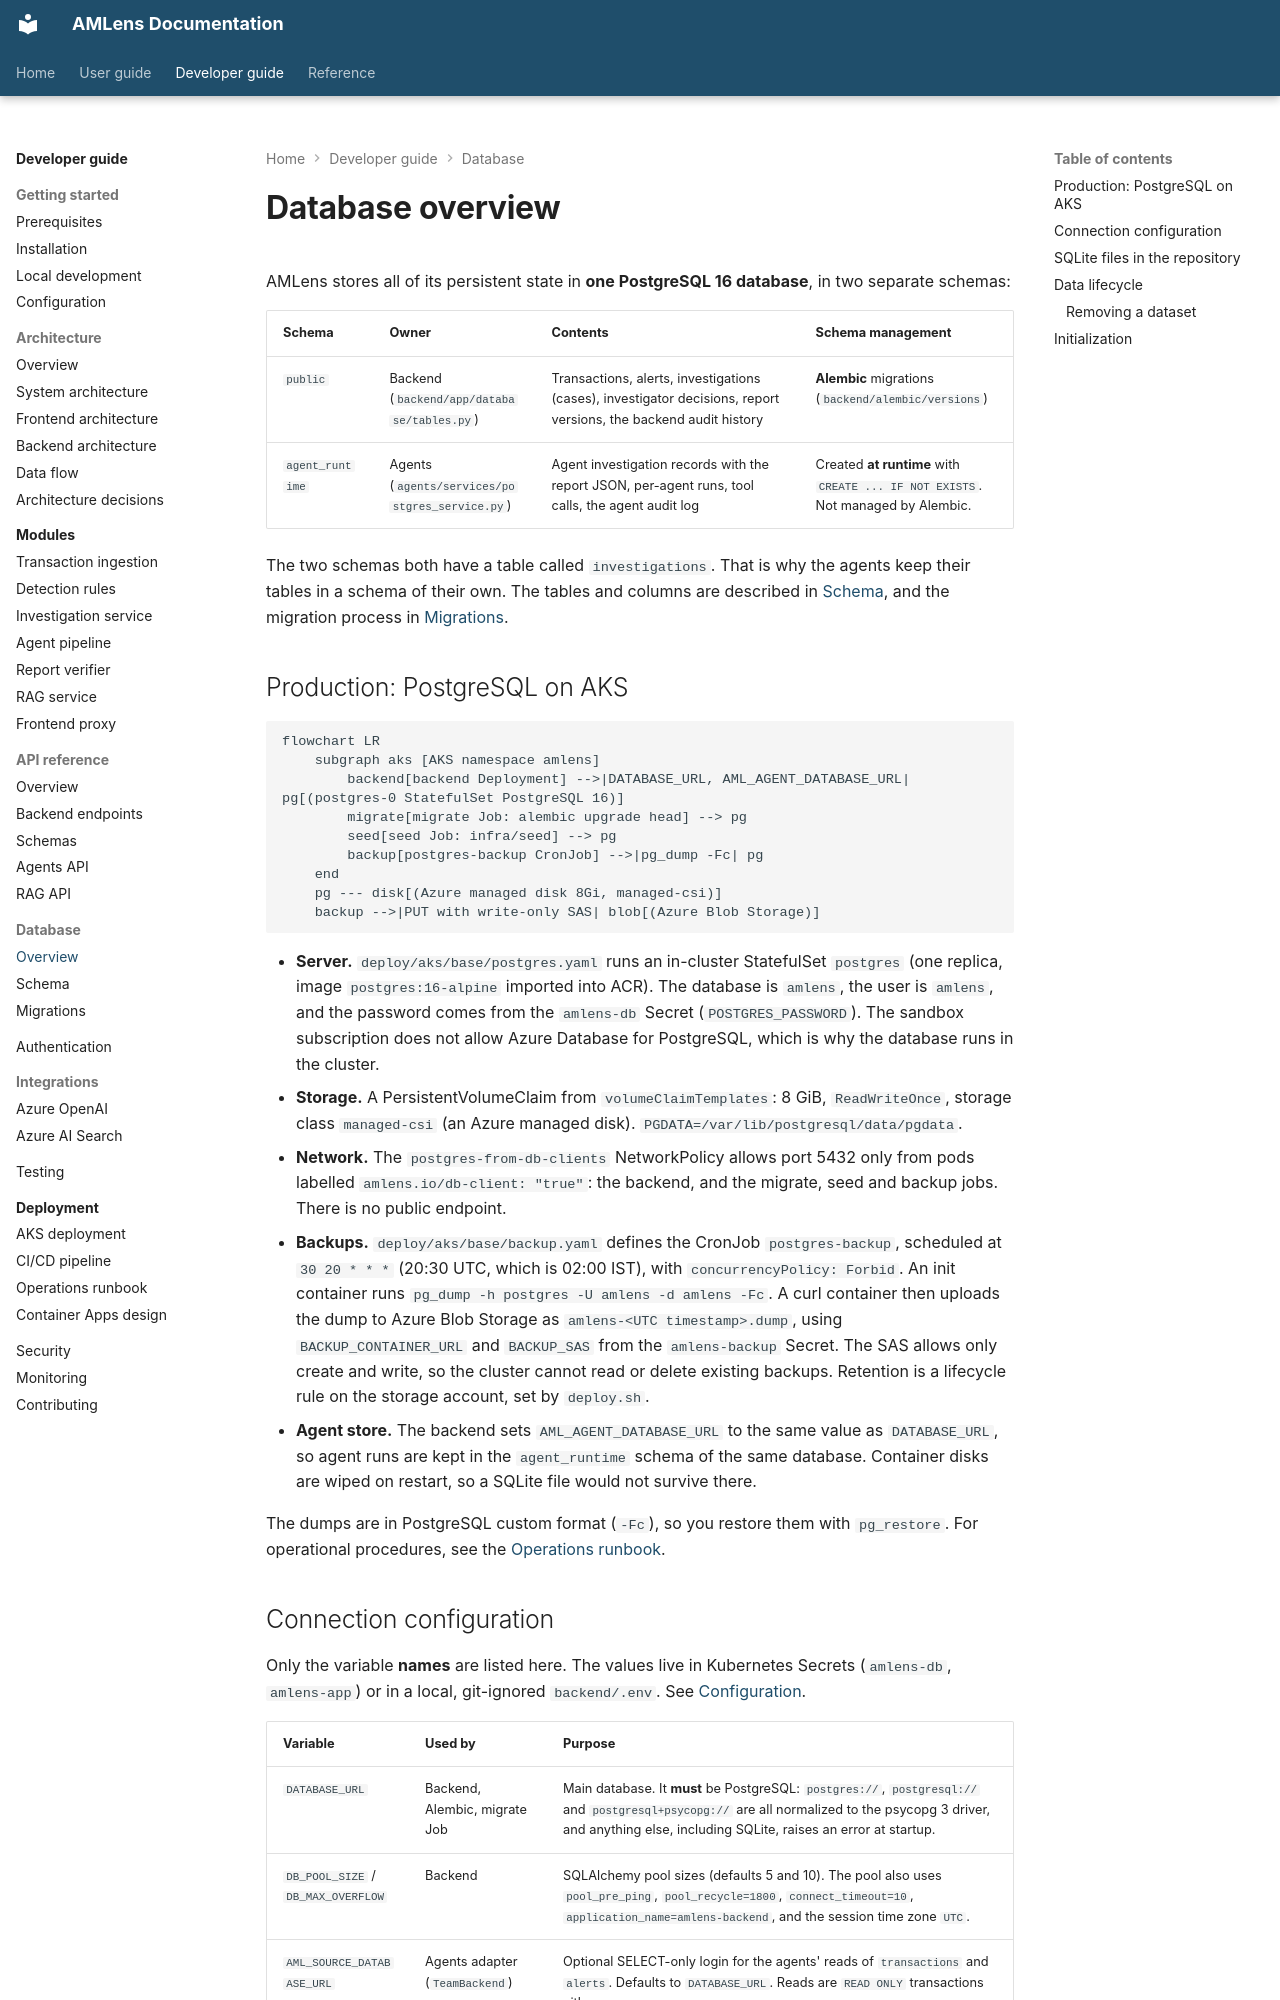

repository: silvrfur/AMLens · page: developer-guide/database/overview/index.html · generator: mkdocs

---
audience: developer
---

# Database overview

AMLens stores all of its persistent state in **one PostgreSQL 16 database**, in two separate
schemas:

| Schema | Owner | Contents | Schema management |
|---|---|---|---|
| `public` | Backend (`backend/app/database/tables.py`) | Transactions, alerts, investigations (cases), investigator decisions, report versions, the backend audit history | **Alembic** migrations (`backend/alembic/versions`) |
| `agent_runtime` | Agents (`agents/services/postgres_service.py`) | Agent investigation records with the report JSON, per-agent runs, tool calls, the agent audit log | Created **at runtime** with `CREATE ... IF NOT EXISTS`. Not managed by Alembic. |

The two schemas both have a table called `investigations`. That is why the agents keep their
tables in a schema of their own. The tables and columns are described in [Schema](schema.md),
and the migration process in [Migrations](migrations.md).

## Production: PostgreSQL on AKS

```mermaid
flowchart LR
    subgraph aks [AKS namespace amlens]
        backend[backend Deployment] -->|DATABASE_URL, AML_AGENT_DATABASE_URL| pg[(postgres-0 StatefulSet PostgreSQL 16)]
        migrate[migrate Job: alembic upgrade head] --> pg
        seed[seed Job: infra/seed] --> pg
        backup[postgres-backup CronJob] -->|pg_dump -Fc| pg
    end
    pg --- disk[(Azure managed disk 8Gi, managed-csi)]
    backup -->|PUT with write-only SAS| blob[(Azure Blob Storage)]
```

- **Server.** `deploy/aks/base/postgres.yaml` runs an in-cluster StatefulSet `postgres` (one replica, image `postgres:16-alpine` imported into ACR). The database is `amlens`, the user is `amlens`, and the password comes from the `amlens-db` Secret (`POSTGRES_PASSWORD`). The sandbox subscription does not allow Azure Database for PostgreSQL, which is why the database runs in the cluster.
- **Storage.** A PersistentVolumeClaim from `volumeClaimTemplates`: 8 GiB, `ReadWriteOnce`, storage class `managed-csi` (an Azure managed disk). `PGDATA=/var/lib/postgresql/data/pgdata`.
- **Network.** The `postgres-from-db-clients` NetworkPolicy allows port 5432 only from pods labelled `amlens.io/db-client: "true"`: the backend, and the migrate, seed and backup jobs. There is no public endpoint.
- **Backups.** `deploy/aks/base/backup.yaml` defines the CronJob `postgres-backup`, scheduled at `30 20 * * *` (20:30 UTC, which is 02:00 IST), with `concurrencyPolicy: Forbid`. An init container runs `pg_dump -h postgres -U amlens -d amlens -Fc`. A curl container then uploads the dump to Azure Blob Storage as `amlens-<UTC timestamp>.dump`, using `BACKUP_CONTAINER_URL` and `BACKUP_SAS` from the `amlens-backup` Secret. The SAS allows only create and write, so the cluster cannot read or delete existing backups. Retention is a lifecycle rule on the storage account, set by `deploy.sh`.
- **Agent store.** The backend sets `AML_AGENT_DATABASE_URL` to the same value as `DATABASE_URL`, so agent runs are kept in the `agent_runtime` schema of the same database. Container disks are wiped on restart, so a SQLite file would not survive there.

The dumps are in PostgreSQL custom format (`-Fc`), so you restore them with `pg_restore`. For
operational procedures, see the [Operations runbook](../deployment/operations-runbook.md).
